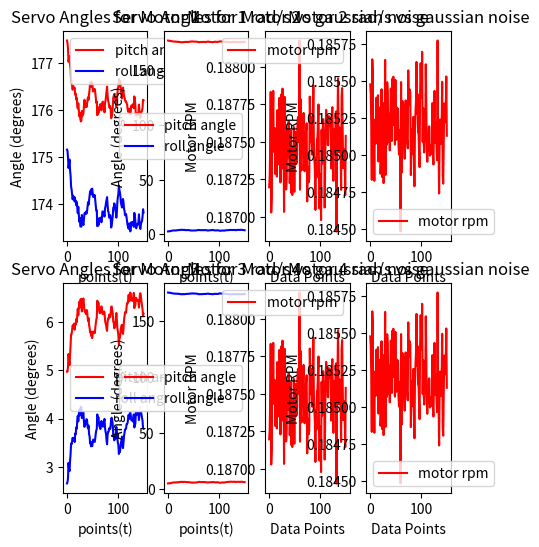

Write Python code to recreate this figure.
import numpy as np
import matplotlib.pyplot as plt
import matplotlib as mpb 

mu = (1.6*(10**-6))
Km = (2.58 *(10**-8))
L = 0.16
c = 0.707106781

coefficient_matrix = [
       [float(mu), 0.0,0.0, -float(mu), 0.0,0.0,float(mu), 0.0,0.0, -float(mu), 0.0, 0.0], 
       [ 0.0, -float(mu),0.0, 0.0, float(mu), 0.0, 0.0, -float(mu), 0.0, 0.0, float(mu), 0.0], 
       [ 0.0, 0.0, float(mu), 0.0,0.0, -float(mu), 0.0,0.0, float(mu), 0.0,0.0, -float(mu)], 
       [-float(Km),0.0,float(c * mu * L ), -float(Km),0.0, -float(c* L * mu), -float(Km),0.0, -float(c*L*mu), -float(Km),0.0, float(c* L * mu)], 
       [float(Km),0.0,-float(c * mu * L ),float(Km),0.0, -float(c* L * mu), float(Km),0.0, float(c*L*mu), float(Km),0.0, float(c * L * mu)], 
       [-float(c * L * mu),-float(c * L * mu), -float(Km), float(c * L * mu),-float(c * L * mu), -float(Km), float(c * L * mu),float(c * L * mu), -float(Km ), -float(c * L * mu),float(c * L * mu), -float(Km)]
    ]

coeff_array = np.array(coefficient_matrix)
points = 150
noise = np.random.normal(0.01,0.002,6*points).reshape((6,points))
noise[2][:] = 0.5
noise[3][:] = 0
noise[4][:] = 0
noise
outputs = np.linalg.pinv(coeff_array).dot(noise)
np.set_printoptions(suppress=True)
#print(np.linalg.pinv(coeff_array).T)

angular_velocity = np.sqrt(np.abs(outputs[2:outputs.shape[0]:3]))/1500

alpha_angles = np.zeros(outputs.shape)
beta_angles = np.zeros(outputs.shape)
lowpass_filter = 1
previous_beta = [0,0,0,0] 
previous_alpha = [0,0,0,0] 
for j in range(0, outputs.shape[1]):
    counter = 0
    for i in range(0,outputs.shape[0],3):

        if previous_alpha[counter] == 0 or previous_beta[counter] == 0 or lowpass_filter == 0:
            alpha_angles2 = (outputs[i,j]/outputs[i+2,j]) 
            alpha_angles[i//3,j] = np.remainder(alpha_angles2, np.pi) * (180/np.pi)
            beta_angles2 = (outputs[i+1,j]/outputs[i+2,j]) 
            beta_angles[i//3,j] = np.remainder(beta_angles2, np.pi) * (180/np.pi)
            previous_alpha[counter] = alpha_angles[i//3,j]
            previous_beta[counter] = beta_angles[i//3,j]
            counter+=1
        else: 
            alpha_angles2 = (outputs[i,j]/outputs[i+2,j]) 
            alpha_angles[i//3,j] = 0.1 * (np.remainder(alpha_angles2, np.pi) * (180/np.pi) - previous_alpha[counter]) +(previous_alpha[counter])
            beta_angles2 = (outputs[i+1,j]/outputs[i+2,j]) 
            beta_angles[i//3,j] = 0.1 *(np.remainder(beta_angles2, np.pi) * (180/np.pi) - previous_beta[counter]) + (previous_beta[counter])
            previous_alpha[counter] = alpha_angles[i//3,j]
            previous_beta[counter] = beta_angles[i//3,j] 
            counter+=1   
time = np.linspace(0,points,num=points)
fig,axes = plt.subplots(ncols=4, nrows=2, figsize=(5,6))
counter = 1
for row in range(2): 
    for col in range(2): 
        axes[row, col].plot(time, alpha_angles[counter-1][:], color='red', label="pitch angle")
        axes[row, col].plot(time, beta_angles[counter-1][:], color='blue', label="roll angle")
        axes[row, col].legend()
        axes[row, col].set_title(f"Servo Angles for Motor {counter}")
        axes[row, col].set_xlabel("points(t)")
        axes[row, col].set_ylabel("Angle (degrees)")
        counter+=1


axis = ["forward", "right", "throttle", "roll", "pitch", "yaw"]
counter = 0
for row in range(2): 
    for col in range(2,4): 
        axes[row, col].plot(time, angular_velocity[counter-1][:], color='red', label="motor rpm")
        axes[row, col].legend()
        axes[row, col].set_title(f"Motor {counter +1} rad/s vs gaussian noise")
        axes[row, col].set_xlabel(f"Data Points")
        axes[row, col].set_ylabel("Motor RPM")
        counter+=1

plt.show()
